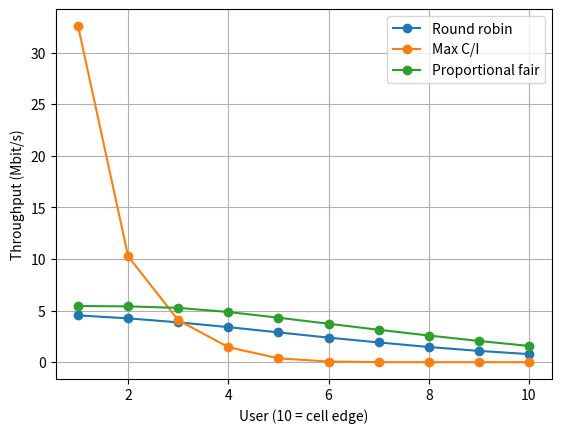

Python code for this plot:
import numpy as np, matplotlib.pyplot as plt

rng = np.random.default_rng(5)
U, RB, T = 10, 50, 2000                     # users, resource blocks, time slots
snr = 10**(np.linspace(25, 2, U)/10)        # mean SNR: user 1 near BS, user 10 at edge
rate = 180e3*np.minimum(0.75*np.log2(1 + snr*rng.exponential(1, (T, RB, U))), 5.5)

def run(kind):
    thr, avg = np.zeros(U), np.full(U, 1e5)
    for t in range(T):
        r = rate[t]
        if kind == "Round robin": pick = (np.arange(RB) + t) % U
        elif kind == "Max C/I":   pick = r.argmax(1)
        else:                     pick = (r/avg).argmax(1)          # proportional fair
        got = np.zeros(U); np.add.at(got, pick, r[np.arange(RB), pick])
        thr += got; avg = 0.99*avg + 0.01*got
    return thr/T/1e6                                                 # Mbit/s

jain = lambda x: x.sum()**2 / (len(x)*(x**2).sum())
for k in ("Round robin", "Max C/I", "Proportional fair"):
    th = run(k)
    print(f"{k:18s} cell = {th.sum():5.1f} Mbit/s   edge user = {th[-1]:.2f}   Jain = {jain(th):.3f}")
    plt.plot(range(1, U+1), th, "o-", label=k)
plt.xlabel("User (10 = cell edge)"); plt.ylabel("Throughput (Mbit/s)"); plt.legend(); plt.grid(True); plt.show()
